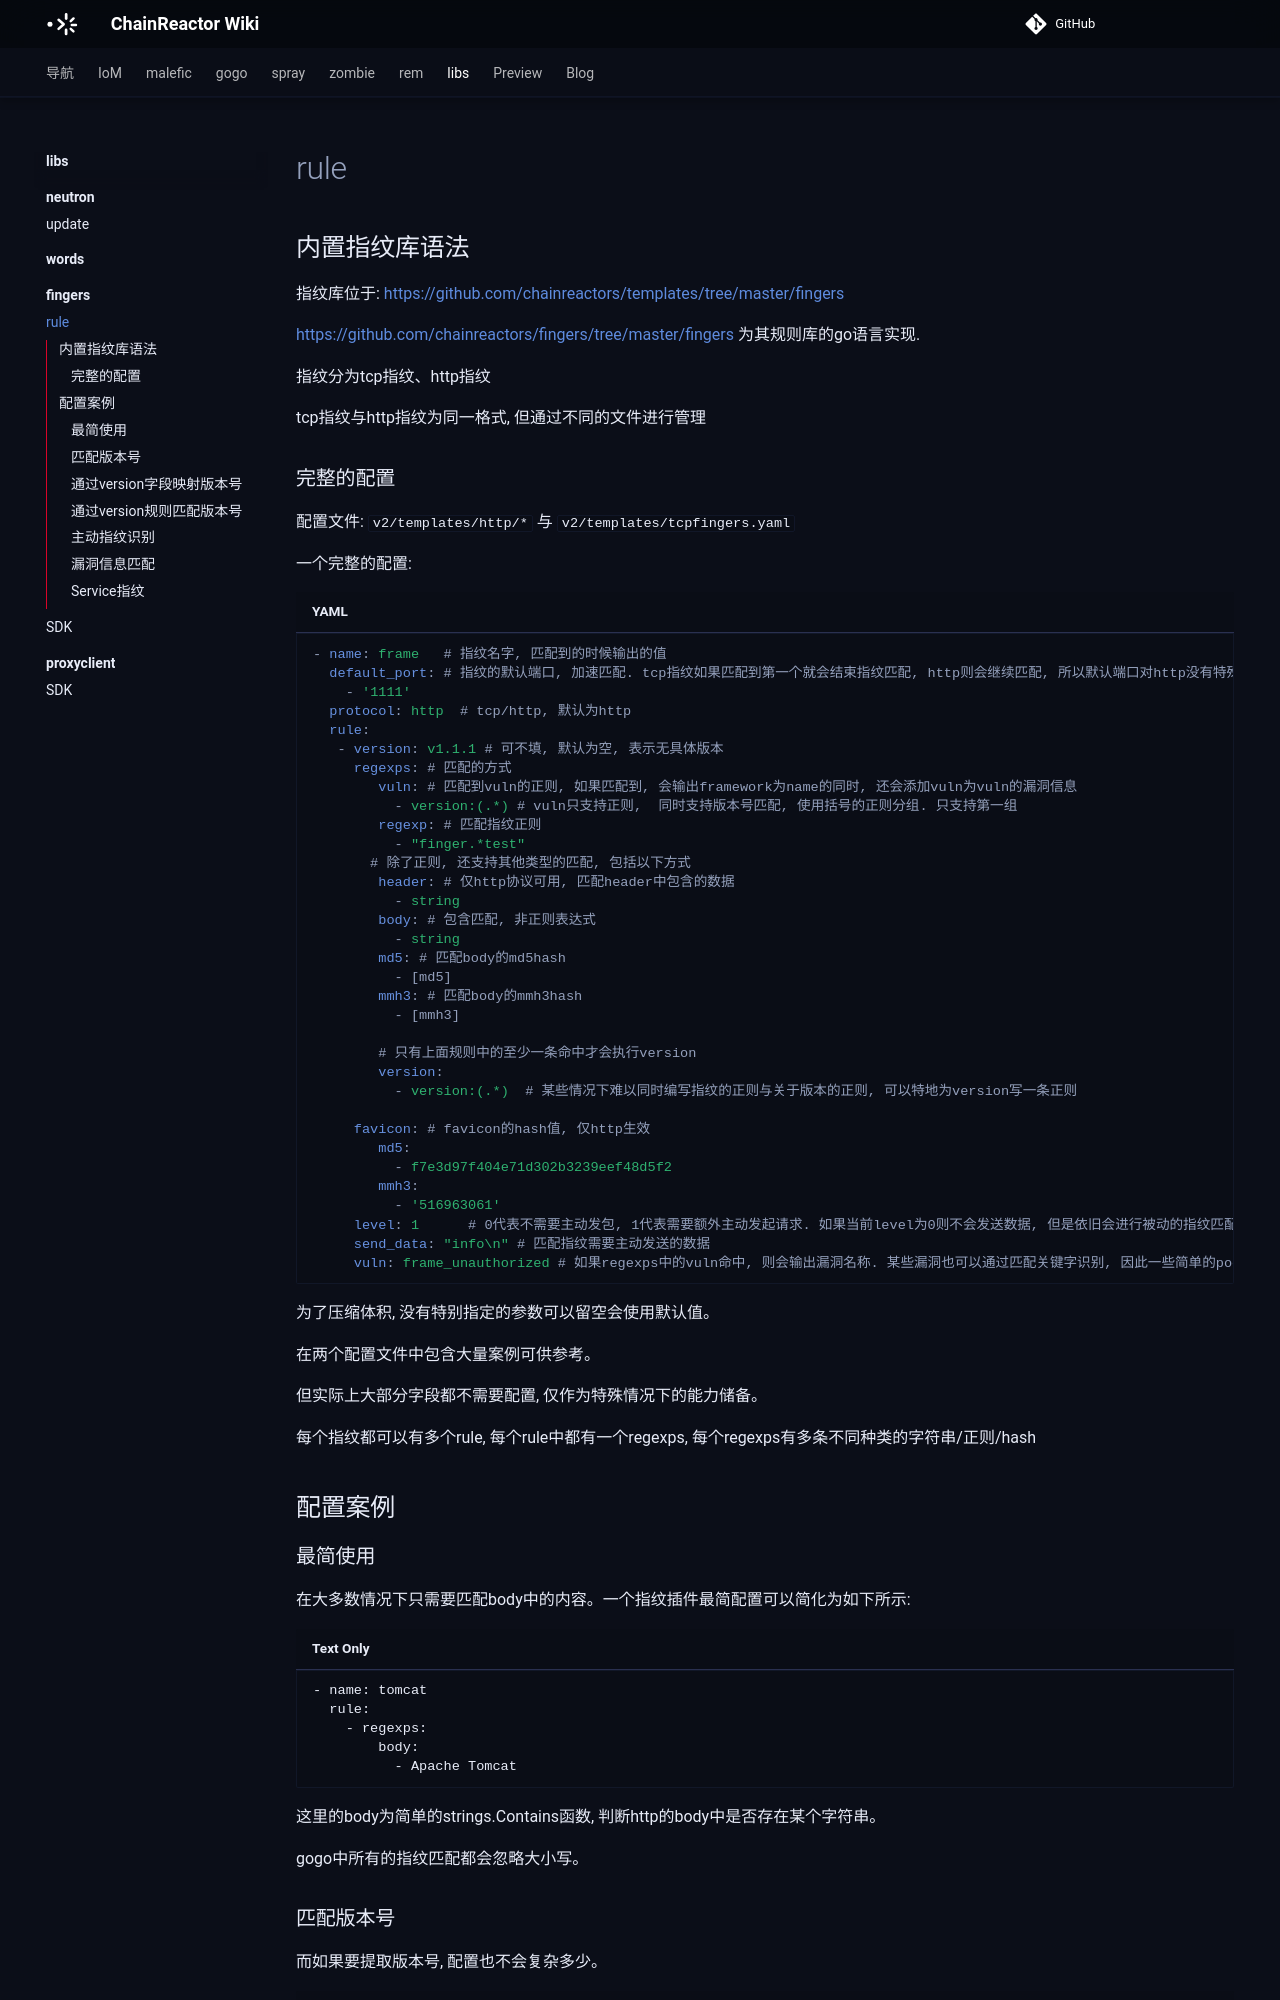

repository: chainreactors/wiki · page: libs/fingers/rule/index.html · generator: mkdocs

## 内置指纹库语法

指纹库位于: https://github.com/chainreactors/templates/tree/master/fingers

https://github.com/chainreactors/fingers/tree/master/fingers 为其规则库的go语言实现.

指纹分为tcp指纹、http指纹

tcp指纹与http指纹为同一格式, 但通过不同的文件进行管理

### 完整的配置

配置文件: `v2/templates/http/*` 与 `v2/templates/tcpfingers.yaml`

一个完整的配置:

```yaml
- name: frame   # 指纹名字, 匹配到的时候输出的值
  default_port: # 指纹的默认端口, 加速匹配. tcp指纹如果匹配到第一个就会结束指纹匹配, http则会继续匹配, 所以默认端口对http没有特殊优化
    - '1111'
  protocol: http  # tcp/http, 默认为http
  rule:
   - version: v1.1.1 # 可不填, 默认为空, 表示无具体版本
     regexps: # 匹配的方式
        vuln: # 匹配到vuln的正则, 如果匹配到, 会输出framework为name的同时, 还会添加vuln为vuln的漏洞信息
          - version:(.*) # vuln只支持正则,  同时支持版本号匹配, 使用括号的正则分组. 只支持第一组
        regexp: # 匹配指纹正则
          - "finger.*test" 
       # 除了正则, 还支持其他类型的匹配, 包括以下方式
        header: # 仅http协议可用, 匹配header中包含的数据
          - string
        body: # 包含匹配, 非正则表达式
          - string
        md5: # 匹配body的md5hash
          - [md5]
        mmh3: # 匹配body的mmh3hash
          - [mmh3]
          
        # 只有上面规则中的至少一条命中才会执行version
        version: 
          - version:(.*)  # 某些情况下难以同时编写指纹的正则与关于版本的正则, 可以特地为version写一条正则

     favicon: # favicon的hash值, 仅http生效
        md5:
          - f7e3d97f404e71d302b3239eef48d5f2
        mmh3:
          - '516963061'
     level: 1      # 0代表不需要主动发包, 1代表需要额外主动发起请求. 如果当前level为0则不会发送数据, 但是依旧会进行被动的指纹匹配.
     send_data: "info\n" # 匹配指纹需要主动发送的数据
     vuln: frame_unauthorized # 如果regexps中的vuln命中, 则会输出漏洞名称. 某些漏洞也可以通过匹配关键字识别, 因此一些简单的poc使用指纹的方式实现, 复杂的poc请使用-e下的nuclei yaml配置

```

为了压缩体积, 没有特别指定的参数可以留空会使用默认值。

在两个配置文件中包含大量案例可供参考。

但实际上大部分字段都不需要配置, 仅作为特殊情况下的能力储备。

每个指纹都可以有多个rule, 每个rule中都有一个regexps, 每个regexps有多条不同种类的字符串/正则/hash

## 配置案例
